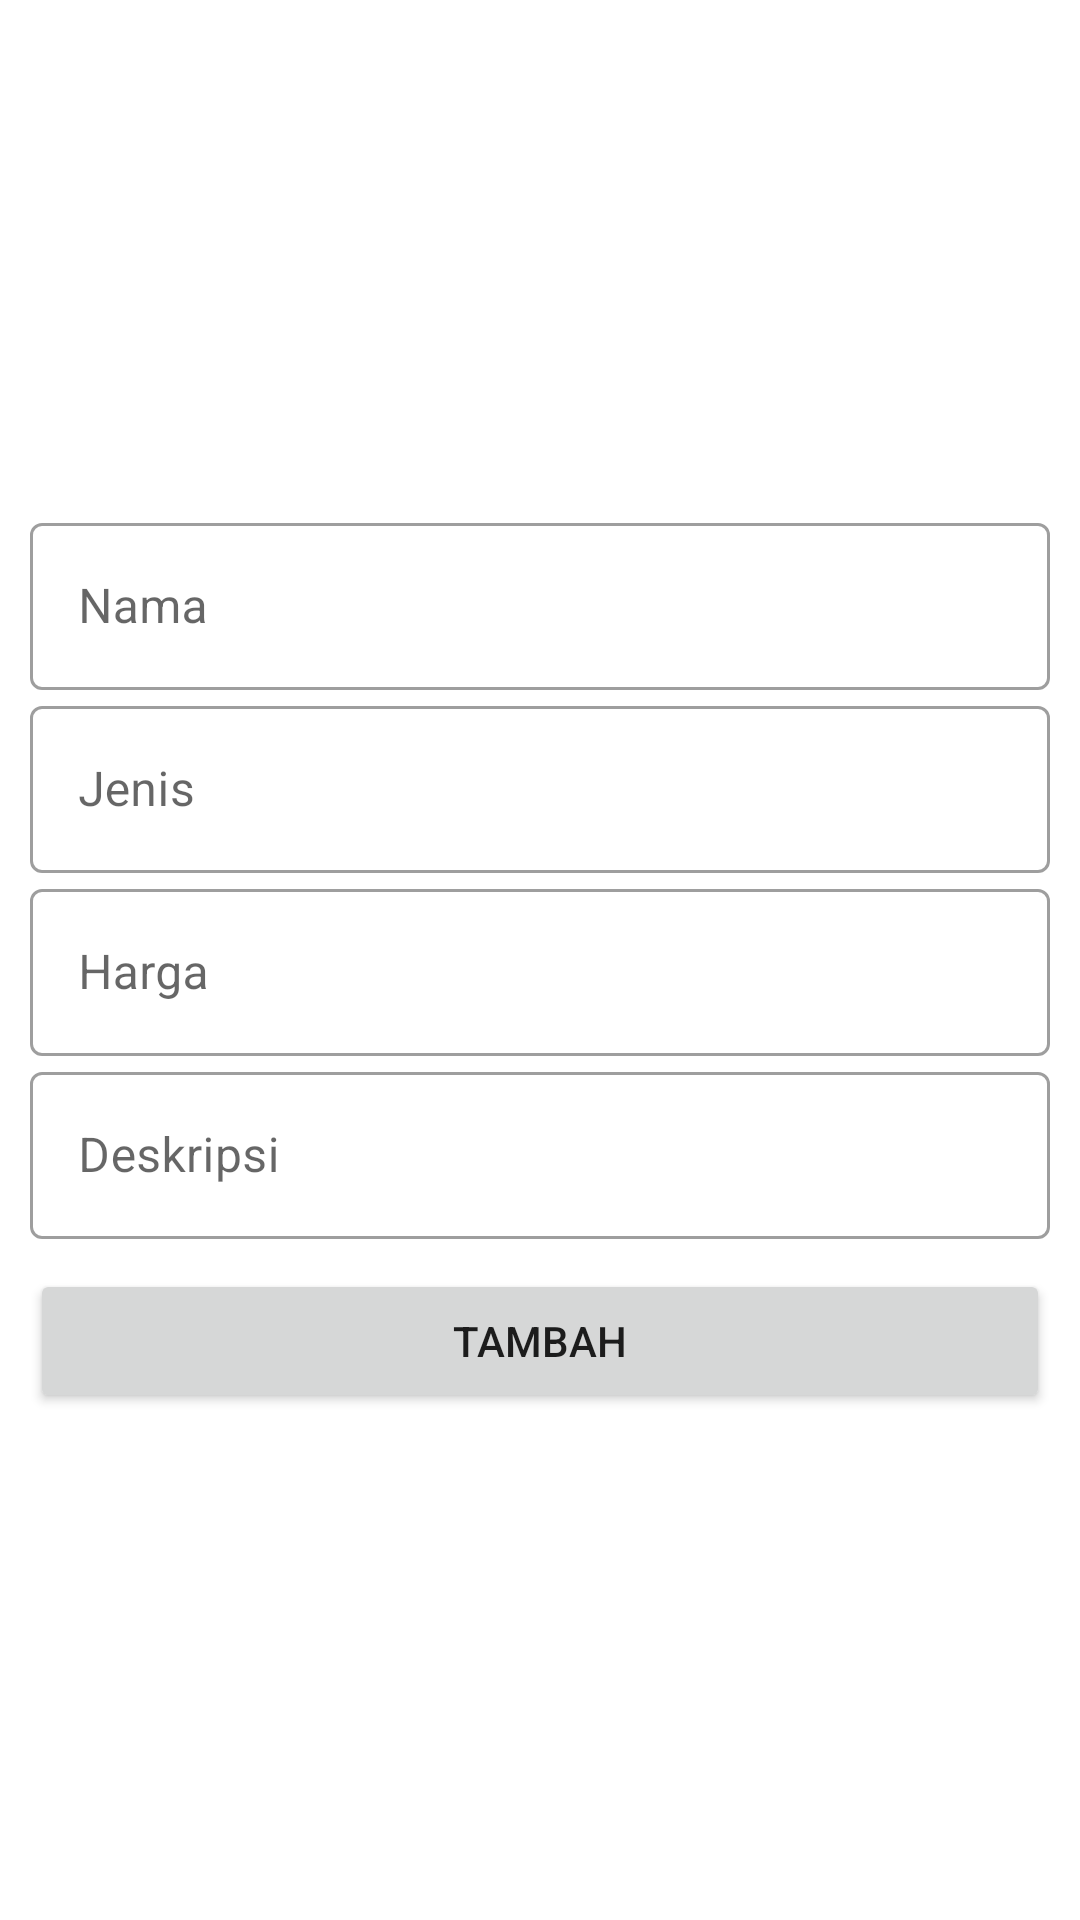

Android layout source for this screen:
<!-- AndroidManifest.xml: application theme Theme.Crud_mobile -->
<!-- res/layout/activity_create_edit.xml -->
<?xml version="1.0" encoding="utf-8"?>
<androidx.appcompat.widget.LinearLayoutCompat xmlns:android="http://schemas.android.com/apk/res/android"
    xmlns:app="http://schemas.android.com/apk/res-auto"
    xmlns:tools="http://schemas.android.com/tools"
    android:layout_width="match_parent"
    android:layout_height="match_parent"
    android:orientation="vertical"
    android:gravity="center"
    tools:context=".CreateEditActivity"
    android:padding="10dp">

    <com.google.android.material.textfield.TextInputLayout
        style="@style/Widget.MaterialComponents.TextInputLayout.OutlinedBox"
        android:layout_height="wrap_content"
        android:layout_width="match_parent"
        android:hint="Nama">
        <com.google.android.material.textfield.TextInputEditText
            android:id="@+id/edtNama"
            android:inputType="text"
            android:layout_width="match_parent"
            android:layout_height="wrap_content"/>
    </com.google.android.material.textfield.TextInputLayout>

    <com.google.android.material.textfield.TextInputLayout
        style="@style/Widget.MaterialComponents.TextInputLayout.OutlinedBox"
        android:layout_height="wrap_content"
        android:layout_width="match_parent"
        android:hint="Jenis">
        <com.google.android.material.textfield.TextInputEditText
            android:id="@+id/edtJenis"
            android:inputType="text"
            android:layout_width="match_parent"
            android:layout_height="wrap_content"/>
    </com.google.android.material.textfield.TextInputLayout>

    <com.google.android.material.textfield.TextInputLayout
        style="@style/Widget.MaterialComponents.TextInputLayout.OutlinedBox"
        android:layout_height="wrap_content"
        android:layout_width="match_parent"
        android:hint="Harga">
        <com.google.android.material.textfield.TextInputEditText
            android:id="@+id/edtHarga"
            android:inputType="number"
            android:layout_width="match_parent"
            android:layout_height="wrap_content"/>
    </com.google.android.material.textfield.TextInputLayout>

    <com.google.android.material.textfield.TextInputLayout
        style="@style/Widget.MaterialComponents.TextInputLayout.OutlinedBox"
        android:layout_height="wrap_content"
        android:layout_width="match_parent"
        android:hint="Deskripsi">
        <com.google.android.material.textfield.TextInputEditText
            android:id="@+id/edtDeskripsi"
            android:layout_width="match_parent"
            android:layout_height="wrap_content"
            android:inputType="textMultiLine"/>
    </com.google.android.material.textfield.TextInputLayout>

    <Button
        android:id="@+id/btnSimpan"
        android:layout_marginTop="10dp"
        android:layout_width="match_parent"
        android:layout_height="wrap_content"
        android:text="Tambah"/>

</androidx.appcompat.widget.LinearLayoutCompat>
<!-- resources referenced by this layout -->
<resources>
  <style name="Theme.Crud_mobile" parent="Theme.MaterialComponents.Light.DarkActionBar">
          
          <item name="colorPrimary">@color/purple_500</item>
          <item name="colorPrimaryVariant">@color/purple_700</item>
          <item name="colorOnPrimary">@color/white</item>
          
          <item name="colorSecondary">@color/teal_200</item>
          <item name="colorSecondaryVariant">@color/teal_700</item>
          <item name="colorOnSecondary">@color/black</item>
          
          <item name="android:statusBarColor" tools:targetApi="l">?attr/colorPrimaryVariant</item>
          
      </style>
  <!-- not gathered from this repository: default colours our renderer supplied (Android Studio template values) -->
  <color name="purple_500">#FF6200EE</color>
  <color name="purple_700">#FF3700B3</color>
  <color name="teal_200">#FF03DAC5</color>
  <color name="teal_700">#FF018786</color>
  <color name="black">#FF000000</color>
  <color name="white">#FFFFFFFF</color>
</resources>
